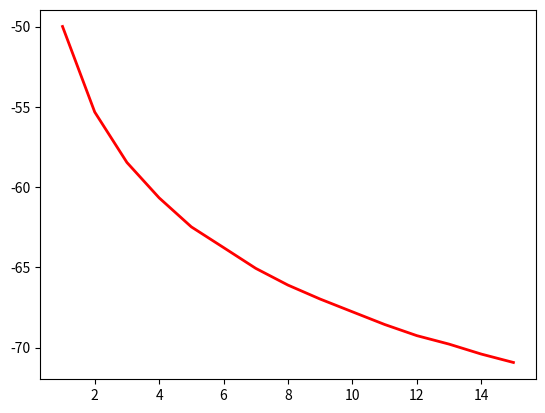

Python code for this plot:
import matplotlib.pyplot as plt
import random
import math
import numpy

dist = []
rssi = []
# ple = random.uniform(1.6, 1.8)
ple = 1.7
standard_deviation = random.uniform(10, 12)
ple = random.uniform(1.6, 1.8)
standard_deviation = random.uniform(10, 12)
for i in range(1, 16):
    dst = i
    dist.append(dst)
    avg_rss = 0
    for i in range(100000):
        avg_rss +=  -50 -10 * ple * math.log10(dst) + numpy.random.normal(0, standard_deviation)
    avg_rss = avg_rss / 100000
    print(dst,": ", avg_rss)
    rssi.append(avg_rss)

plt.plot(dist, rssi, linewidth=2, color = 'r')
plt.show()

# 1 :  -34.96596299049885
# 2 :  -47.22179171000779
# 3 :  -54.46284033982756
# 4 :  -59.595091405587475
# 5 :  -63.584725097600625
# 6 :  -66.8047159850161
# 7 :  -69.53357760543064
# 8 :  -71.91774979498788
# 9 :  -73.97894271864395
# 10 :  -75.92070923236913
# 11 :  -77.50098107101974
# 12 :  -79.05671264822625
# 13 :  -80.5227140946218
# 14 :  -81.83216920926783
# 15 :  -82.99460173083266
for i in rssi:
    dst = math.pow(10, -(i + 50) / 17)
    print(dst)
